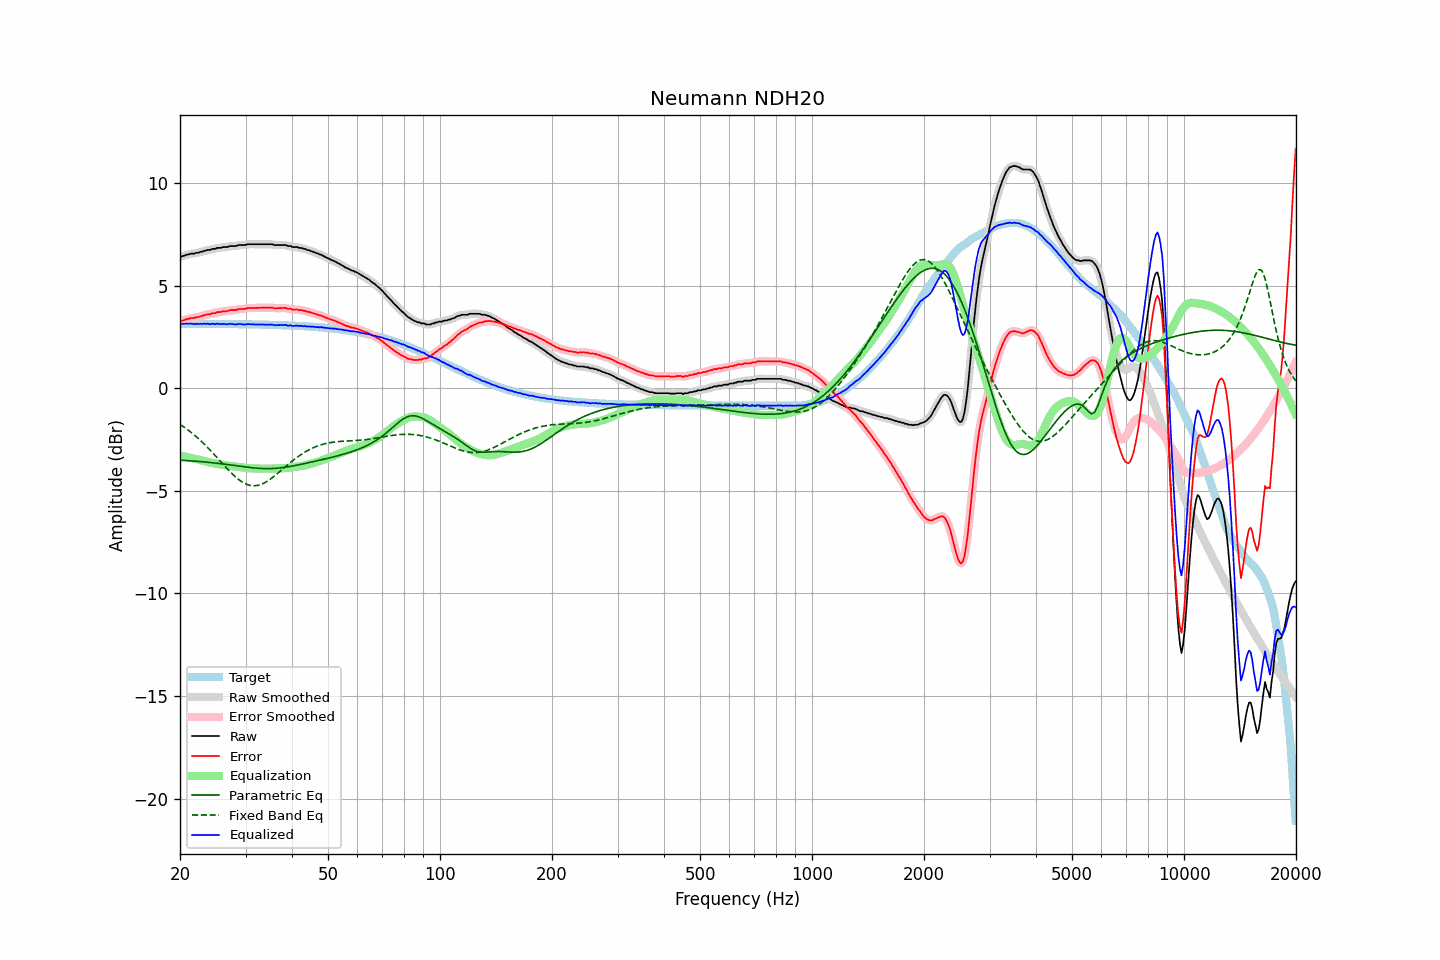

The table this chart was drawn from, first rows:
frequency, raw, error, smoothed, error_smoothed, equalization, parametric_eq, fixed_band_eq, equalized_raw, equalized_smoothed, target
20.00, 6.41, 3.27, 6.40, 3.26, -3.27, -3.51, -1.76, 3.14, 3.13, 3.14
20.20, 6.42, 3.28, 6.42, 3.28, -3.29, -3.51, -1.82, 3.13, 3.14, 3.14
20.40, 6.45, 3.31, 6.45, 3.31, -3.31, -3.52, -1.87, 3.14, 3.14, 3.14
20.61, 6.47, 3.33, 6.47, 3.33, -3.33, -3.52, -1.92, 3.14, 3.14, 3.14
20.81, 6.51, 3.37, 6.49, 3.36, -3.35, -3.52, -1.98, 3.16, 3.14, 3.14
21.02, 6.51, 3.37, 6.52, 3.38, -3.37, -3.53, -2.04, 3.14, 3.15, 3.14
21.23, 6.54, 3.40, 6.54, 3.40, -3.39, -3.54, -2.10, 3.15, 3.15, 3.14
21.44, 6.56, 3.42, 6.54, 3.41, -3.41, -3.54, -2.16, 3.15, 3.14, 3.14
21.66, 6.56, 3.42, 6.56, 3.42, -3.42, -3.55, -2.22, 3.13, 3.14, 3.14
21.87, 6.56, 3.42, 6.57, 3.43, -3.44, -3.55, -2.29, 3.12, 3.13, 3.14
22.09, 6.60, 3.46, 6.58, 3.45, -3.45, -3.56, -2.35, 3.14, 3.13, 3.14
22.31, 6.60, 3.46, 6.60, 3.47, -3.47, -3.56, -2.42, 3.13, 3.13, 3.14
22.54, 6.62, 3.48, 6.62, 3.48, -3.49, -3.57, -2.49, 3.13, 3.13, 3.14
22.76, 6.65, 3.51, 6.64, 3.51, -3.51, -3.58, -2.57, 3.14, 3.13, 3.13
22.99, 6.66, 3.52, 6.66, 3.53, -3.53, -3.58, -2.64, 3.13, 3.14, 3.13
23.22, 6.70, 3.56, 6.69, 3.55, -3.55, -3.59, -2.72, 3.15, 3.14, 3.13
23.45, 6.70, 3.56, 6.71, 3.57, -3.57, -3.60, -2.79, 3.13, 3.14, 3.13
23.69, 6.74, 3.60, 6.72, 3.59, -3.59, -3.61, -2.87, 3.15, 3.13, 3.13
23.92, 6.74, 3.60, 6.74, 3.60, -3.61, -3.61, -2.95, 3.13, 3.13, 3.13
24.16, 6.74, 3.60, 6.76, 3.62, -3.62, -3.62, -3.04, 3.11, 3.13, 3.13
24.40, 6.79, 3.65, 6.77, 3.63, -3.64, -3.63, -3.12, 3.14, 3.12, 3.13
24.65, 6.79, 3.66, 6.79, 3.66, -3.66, -3.64, -3.20, 3.13, 3.13, 3.13
24.89, 6.79, 3.66, 6.81, 3.68, -3.67, -3.65, -3.29, 3.11, 3.13, 3.13
25.14, 6.84, 3.71, 6.82, 3.69, -3.69, -3.66, -3.37, 3.15, 3.13, 3.13
25.39, 6.84, 3.71, 6.83, 3.70, -3.70, -3.66, -3.46, 3.13, 3.13, 3.13
25.65, 6.84, 3.71, 6.85, 3.72, -3.72, -3.67, -3.55, 3.12, 3.13, 3.13
25.91, 6.86, 3.73, 6.86, 3.73, -3.73, -3.68, -3.63, 3.13, 3.13, 3.13
26.16, 6.88, 3.75, 6.87, 3.74, -3.74, -3.69, -3.72, 3.13, 3.12, 3.13
26.43, 6.88, 3.75, 6.88, 3.75, -3.75, -3.70, -3.81, 3.12, 3.12, 3.13
26.69, 6.88, 3.75, 6.89, 3.76, -3.76, -3.71, -3.89, 3.11, 3.12, 3.13
26.96, 6.90, 3.77, 6.90, 3.77, -3.77, -3.72, -3.97, 3.12, 3.13, 3.12
27.23, 6.93, 3.80, 6.92, 3.79, -3.78, -3.73, -4.06, 3.14, 3.13, 3.12
27.50, 6.93, 3.80, 6.93, 3.80, -3.80, -3.75, -4.14, 3.13, 3.13, 3.12
27.77, 6.93, 3.80, 6.93, 3.80, -3.81, -3.76, -4.21, 3.12, 3.12, 3.12
28.05, 6.93, 3.81, 6.93, 3.81, -3.82, -3.77, -4.28, 3.11, 3.11, 3.12
28.33, 6.93, 3.81, 6.94, 3.82, -3.83, -3.78, -4.35, 3.10, 3.11, 3.12
28.62, 6.97, 3.85, 6.96, 3.84, -3.83, -3.79, -4.42, 3.13, 3.12, 3.12
28.90, 6.98, 3.86, 6.97, 3.85, -3.84, -3.80, -4.48, 3.13, 3.13, 3.12
29.19, 6.98, 3.86, 6.98, 3.86, -3.85, -3.81, -4.54, 3.12, 3.12, 3.12
29.48, 6.98, 3.86, 6.97, 3.86, -3.86, -3.82, -4.58, 3.11, 3.11, 3.12
29.78, 6.98, 3.86, 6.98, 3.87, -3.88, -3.83, -4.63, 3.10, 3.11, 3.11
30.08, 6.99, 3.87, 6.99, 3.88, -3.88, -3.84, -4.67, 3.10, 3.11, 3.11
30.38, 7.02, 3.90, 7.01, 3.89, -3.89, -3.85, -4.70, 3.12, 3.11, 3.11
30.68, 7.02, 3.91, 7.02, 3.90, -3.90, -3.86, -4.72, 3.12, 3.12, 3.11
30.99, 7.02, 3.91, 7.02, 3.91, -3.90, -3.87, -4.74, 3.11, 3.12, 3.11
31.30, 7.02, 3.91, 7.02, 3.91, -3.91, -3.88, -4.75, 3.11, 3.11, 3.11
31.61, 7.02, 3.91, 7.02, 3.91, -3.91, -3.89, -4.76, 3.10, 3.10, 3.11
31.93, 7.02, 3.91, 7.02, 3.91, -3.91, -3.89, -4.75, 3.10, 3.10, 3.11
32.24, 7.02, 3.91, 7.02, 3.91, -3.91, -3.90, -4.74, 3.10, 3.10, 3.10
32.57, 7.02, 3.91, 7.02, 3.91, -3.91, -3.91, -4.72, 3.10, 3.10, 3.10
32.89, 7.02, 3.92, 7.02, 3.92, -3.92, -3.91, -4.70, 3.10, 3.10, 3.10
33.22, 7.02, 3.92, 7.02, 3.92, -3.92, -3.91, -4.67, 3.10, 3.10, 3.10
33.55, 7.02, 3.92, 7.02, 3.92, -3.92, -3.92, -4.63, 3.09, 3.09, 3.10
33.89, 7.02, 3.92, 7.02, 3.92, -3.92, -3.92, -4.59, 3.09, 3.09, 3.10
34.23, 7.02, 3.92, 7.02, 3.92, -3.92, -3.92, -4.55, 3.09, 3.09, 3.09
34.57, 7.02, 3.92, 7.02, 3.93, -3.92, -3.92, -4.50, 3.09, 3.10, 3.09
34.92, 7.02, 3.93, 7.02, 3.93, -3.92, -3.92, -4.44, 3.10, 3.10, 3.09
35.27, 7.02, 3.93, 7.01, 3.92, -3.91, -3.92, -4.39, 3.10, 3.09, 3.09
35.62, 7.00, 3.91, 7.00, 3.91, -3.91, -3.91, -4.33, 3.08, 3.08, 3.08
35.97, 6.98, 3.89, 6.98, 3.90, -3.91, -3.91, -4.26, 3.07, 3.07, 3.08
... 635 more rows
